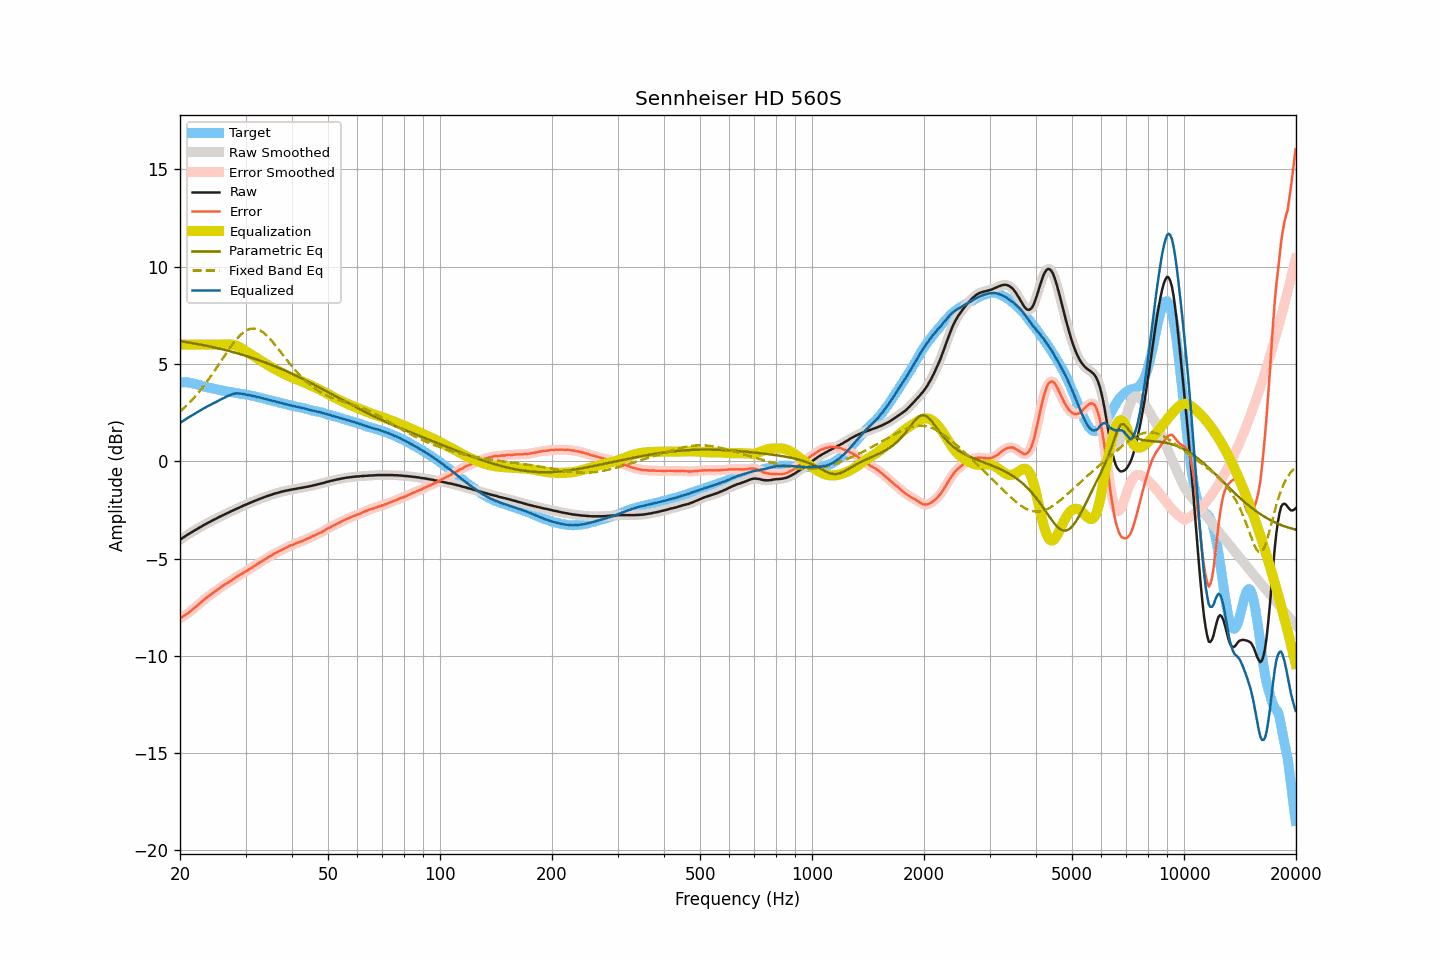

Values plotted in this chart, from the file beside it:
frequency, raw, smoothed, error, error_smoothed, equalization, parametric_eq, fixed_band_eq, equalized_raw, equalized_smoothed, target
20.00, -4.03, -4.03, -8.08, -8.08, 6.00, 6.18, 2.55, 1.97, 1.97, 4.05
20.20, -3.98, -3.98, -8.03, -8.03, 6.00, 6.16, 2.62, 2.02, 2.02, 4.05
20.40, -3.92, -3.92, -7.97, -7.98, 6.00, 6.15, 2.70, 2.08, 2.08, 4.05
20.61, -3.87, -3.87, -7.92, -7.92, 6.00, 6.14, 2.78, 2.13, 2.13, 4.05
20.81, -3.81, -3.81, -7.86, -7.86, 6.00, 6.13, 2.86, 2.19, 2.19, 4.05
21.02, -3.76, -3.76, -7.81, -7.81, 6.00, 6.11, 2.94, 2.24, 2.24, 4.05
21.23, -3.71, -3.71, -7.74, -7.74, 6.00, 6.10, 3.02, 2.29, 2.29, 4.03
21.44, -3.66, -3.66, -7.68, -7.68, 6.00, 6.08, 3.11, 2.34, 2.34, 4.02
21.66, -3.61, -3.61, -7.61, -7.61, 6.00, 6.07, 3.20, 2.39, 2.39, 4.00
21.87, -3.56, -3.56, -7.54, -7.54, 6.00, 6.05, 3.29, 2.44, 2.44, 3.98
22.09, -3.51, -3.51, -7.48, -7.47, 6.00, 6.04, 3.39, 2.49, 2.49, 3.97
22.31, -3.46, -3.46, -7.40, -7.40, 6.00, 6.02, 3.49, 2.54, 2.54, 3.94
22.54, -3.41, -3.41, -7.33, -7.33, 6.00, 6.01, 3.59, 2.59, 2.59, 3.92
22.76, -3.36, -3.36, -7.26, -7.25, 6.00, 5.99, 3.69, 2.64, 2.64, 3.90
22.99, -3.32, -3.32, -7.19, -7.18, 6.00, 5.98, 3.79, 2.68, 2.68, 3.87
23.22, -3.27, -3.27, -7.10, -7.11, 6.00, 5.96, 3.90, 2.73, 2.73, 3.84
23.45, -3.23, -3.23, -7.04, -7.04, 6.00, 5.94, 4.01, 2.77, 2.77, 3.81
23.69, -3.18, -3.18, -6.98, -6.98, 6.00, 5.93, 4.12, 2.82, 2.82, 3.80
23.92, -3.14, -3.14, -6.92, -6.92, 6.00, 5.91, 4.24, 2.86, 2.86, 3.78
24.16, -3.10, -3.09, -6.87, -6.86, 6.00, 5.89, 4.35, 2.90, 2.91, 3.77
24.40, -3.05, -3.05, -6.80, -6.80, 6.00, 5.88, 4.47, 2.95, 2.95, 3.75
24.65, -3.01, -3.01, -6.74, -6.74, 6.00, 5.86, 4.59, 2.99, 2.99, 3.73
24.89, -2.97, -2.97, -6.68, -6.68, 6.00, 5.84, 4.71, 3.03, 3.03, 3.71
25.14, -2.93, -2.93, -6.63, -6.62, 6.00, 5.82, 4.84, 3.07, 3.07, 3.70
25.39, -2.88, -2.88, -6.56, -6.56, 6.00, 5.80, 4.96, 3.12, 3.12, 3.68
25.65, -2.84, -2.84, -6.51, -6.50, 6.00, 5.78, 5.09, 3.16, 3.16, 3.67
25.91, -2.80, -2.80, -6.44, -6.44, 6.00, 5.76, 5.21, 3.20, 3.20, 3.64
26.16, -2.76, -2.76, -6.38, -6.38, 6.00, 5.74, 5.33, 3.24, 3.24, 3.62
26.43, -2.72, -2.72, -6.33, -6.33, 6.00, 5.72, 5.46, 3.28, 3.28, 3.61
26.69, -2.68, -2.68, -6.27, -6.28, 6.01, 5.70, 5.58, 3.33, 3.32, 3.59
26.96, -2.65, -2.65, -6.23, -6.23, 6.01, 5.68, 5.70, 3.36, 3.36, 3.58
27.23, -2.61, -2.61, -6.18, -6.18, 6.01, 5.66, 5.82, 3.40, 3.40, 3.57
27.50, -2.57, -2.57, -6.13, -6.13, 6.00, 5.63, 5.94, 3.43, 3.43, 3.56
27.77, -2.53, -2.53, -6.07, -6.07, 5.99, 5.61, 6.05, 3.46, 3.46, 3.54
28.05, -2.49, -2.49, -6.01, -6.01, 5.97, 5.59, 6.16, 3.48, 3.48, 3.53
28.33, -2.45, -2.45, -5.95, -5.96, 5.94, 5.57, 6.26, 3.49, 3.49, 3.50
28.62, -2.41, -2.41, -5.90, -5.90, 5.90, 5.54, 6.35, 3.49, 3.49, 3.49
28.90, -2.38, -2.38, -5.86, -5.85, 5.86, 5.52, 6.44, 3.48, 3.49, 3.48
29.19, -2.34, -2.34, -5.80, -5.80, 5.81, 5.49, 6.52, 3.48, 3.48, 3.46
29.48, -2.30, -2.30, -5.76, -5.76, 5.76, 5.47, 6.59, 3.46, 3.46, 3.46
29.78, -2.26, -2.26, -5.71, -5.71, 5.71, 5.44, 6.66, 3.45, 3.45, 3.45
30.08, -2.23, -2.23, -5.66, -5.66, 5.66, 5.42, 6.71, 3.43, 3.43, 3.43
30.38, -2.19, -2.19, -5.60, -5.61, 5.61, 5.39, 6.76, 3.42, 3.41, 3.41
30.68, -2.16, -2.16, -5.56, -5.55, 5.56, 5.37, 6.79, 3.40, 3.40, 3.40
30.99, -2.12, -2.12, -5.50, -5.50, 5.50, 5.34, 6.81, 3.38, 3.38, 3.38
31.30, -2.09, -2.09, -5.46, -5.45, 5.45, 5.31, 6.82, 3.36, 3.36, 3.37
31.61, -2.05, -2.05, -5.40, -5.40, 5.40, 5.28, 6.82, 3.35, 3.35, 3.35
31.93, -2.02, -2.02, -5.35, -5.35, 5.35, 5.26, 6.81, 3.33, 3.33, 3.33
32.24, -1.99, -1.99, -5.29, -5.29, 5.29, 5.23, 6.79, 3.30, 3.31, 3.30
32.57, -1.95, -1.95, -5.24, -5.24, 5.24, 5.20, 6.76, 3.29, 3.29, 3.29
32.89, -1.92, -1.92, -5.19, -5.18, 5.19, 5.17, 6.72, 3.27, 3.27, 3.27
33.22, -1.89, -1.89, -5.13, -5.14, 5.13, 5.14, 6.66, 3.25, 3.25, 3.24
33.55, -1.86, -1.86, -5.09, -5.08, 5.08, 5.11, 6.60, 3.22, 3.22, 3.23
33.89, -1.83, -1.83, -5.03, -5.03, 5.03, 5.08, 6.53, 3.20, 3.20, 3.20
34.23, -1.80, -1.80, -4.98, -4.98, 4.98, 5.05, 6.46, 3.18, 3.18, 3.18
34.57, -1.77, -1.77, -4.93, -4.93, 4.93, 5.02, 6.38, 3.16, 3.16, 3.16
34.92, -1.74, -1.74, -4.88, -4.88, 4.88, 4.98, 6.29, 3.14, 3.14, 3.14
35.27, -1.72, -1.72, -4.84, -4.83, 4.83, 4.95, 6.20, 3.11, 3.12, 3.12
35.62, -1.69, -1.69, -4.79, -4.79, 4.79, 4.92, 6.10, 3.10, 3.10, 3.10
35.97, -1.66, -1.66, -4.73, -4.74, 4.74, 4.88, 6.00, 3.08, 3.08, 3.07
... 635 more rows
